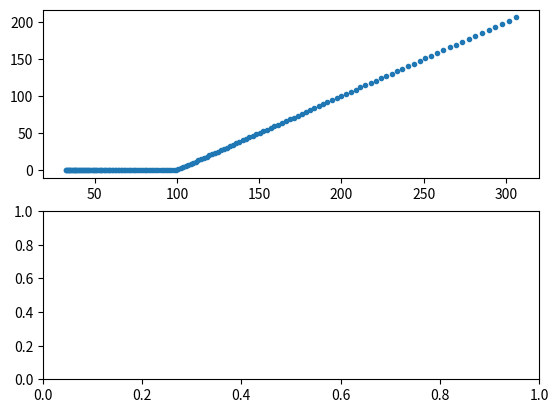

Generate this figure with matplotlib: (Note: this script raises an exception after producing the figure.)
#PDE for American Call Options with Dividend Yield

import numpy as np
import matplotlib.pyplot as plt

N = 252 #number of timesteps
dt = 1/N #time division
sigma = 0.16 #volatity
s_m = 0.226 #max volatity
r = 0.1 #interest rate
q = 0.11 #dividend yield

K = 100 #Strike Price

#Coefficients for PDE
p = (sigma**2) / (2*s_m**2)

mu = r - q - (sigma**2)/2
p_u = p + 0.5* mu * np.sqrt(dt)/(2*s_m)
p_m = 1 - 2*p
p_d = p - 0.5* mu * np.sqrt(dt)/s_m


M = 5 * np.sqrt(N) #Max Option Price Range
Q = int(2 * M + 1)

print("p: %.3f" %(p))
print("P_u: %.3f" %(p_u))
print("P_m: %.3f" %(p_m))
print("P_d: %.3f" %(p_d))
total  = p_d + p_m + p_u
print("Total: %.3f" %(total))
print("M: %d" %(M))
print("K: %d" %(K))
  
#initialize Stock Price, assuming exponential price behavior 
S = np.ones(Q)
S[0] = 100 * np.exp(- M * s_m * np.sqrt(dt))

for i in range(1,Q):
    S[i] = S[i - 1] * np.exp(s_m * np.sqrt(dt))
    
#initialize Call Price Vector
C = np.ones(Q) #American Call
C_e = np.ones(Q) #European Call
for i in range(Q):
    C[i] = max(S[i]-K,0)
    C_e[i] = max(S[i]-K,0)

fig, (ax1, ax2) = plt.subplots(2, 1)
ax1.plot(S,C,'.')
ax2.plot(Q,S)

     
for t in range(N): #Iterate Through Time
    for j in range(1,Q - 1): #Iterate Through Stock Price
        C[j] = p_u * C[j+1] + p_m * C[j] + p_d * C[j-1]
        C[j] = C[j] / (1 + r * dt)

        C_e[j] = p_u * C_e[j+1] + p_m * C_e[j] + p_d * C_e[j-1]
        C_e[j] = C_e[j] / (1 + r * dt)


    #Zero Radiation Boundary Conditions
        C[0] = 2* C[1] - C[2]
        C[Q - 1] = 2* C[Q - 2] - C[Q - 3]

        C_e[0] = 2 * C_e[1] - C_e[2]
        C_e[Q - 1] = 2 * C_e[Q - 2] - C_e[Q - 3]
    
    #American Call Option 
    for j in range(Q):
        if C[j] < max(S[j]-K,0):
            C[j] = max(S[j]-K,0) #Ensures the option is >= Stock's intrinsic value
            temp = C[j] - C_e[j]
            print(temp)
            

    if t == 100:
        fig, (ax1, ax2) = plt.subplots(2, 1)
        ax1.plot(S,C,'.',label = "American Call")
        ax2.plot(S,C_e,'.',label = "European Call")
        

plt.show()